Dataset: Photos (GitHub, Mihuy1/NeuroverkkoProjekti). Classes: 1 finger, 2 fingers, 3 fingers, 4 fingers, 5 fingers.

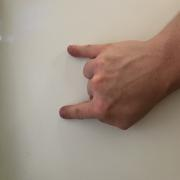
Label: 2 fingers

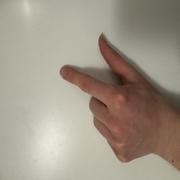
Label: 2 fingers

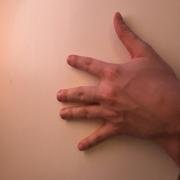
Label: 4 fingers

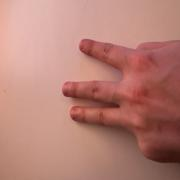
Label: 3 fingers

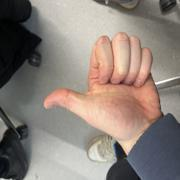
Label: 1 finger

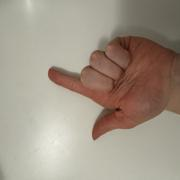
Label: 2 fingers
